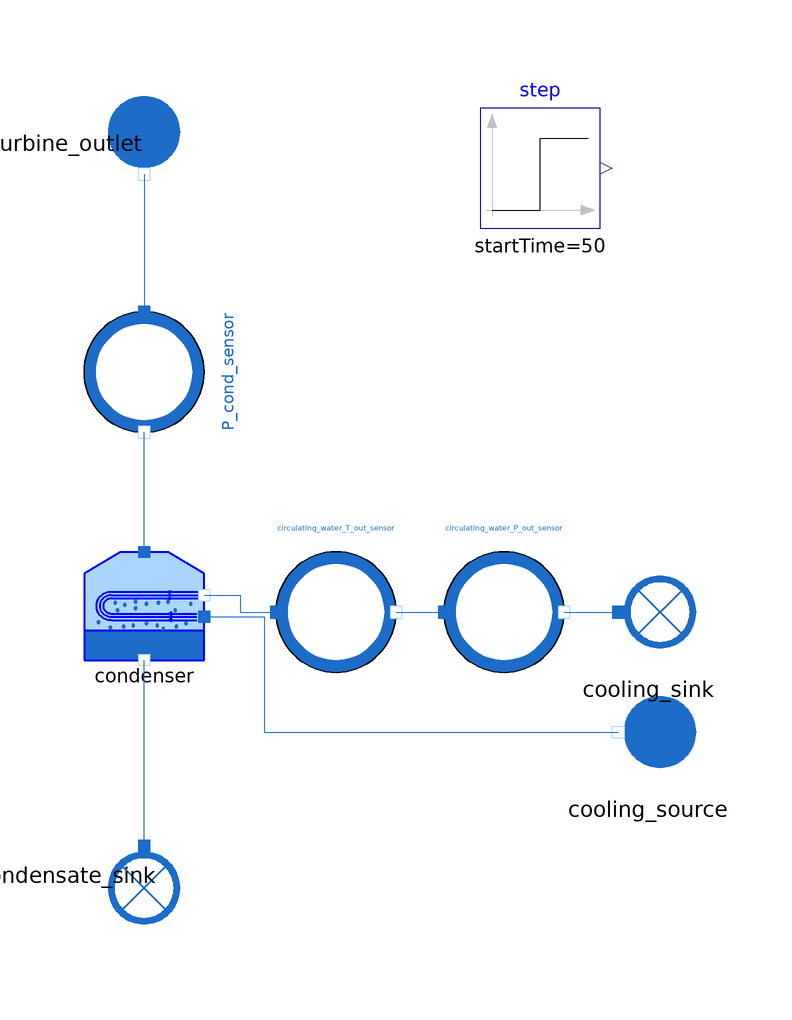

Above is the diagram view of the following Modelica model: its components placed by their Placement annotations and its connect equations drawn as lines.

model Condenser_test

  extends MetroscopeModelingLibrary.Utilities.Icons.Tests.WaterSteamTestIcon;

    // Boundary conditions
  input Utilities.Units.MassFlowRate Q_turbine(start=105.7) "kg/s";
  input Utilities.Units.SpecificEnthalpy h_turbine(start=2417031.8);
  input Real P_cold_source(start=5, min=0, nominal=10) "barA";
  input Real T_cold_source(start = 16.25, min = 0, nominal = 50) "degC";

    // Parameters
  parameter Utilities.Units.VolumeFlowRate Qv_cold=7.438;

    // Calibrated parameters

    // Inputs for calibration
  output Real P_cond(start = 0.19e5) "Pa";

  .MetroscopeModelingLibrary.WaterSteam.BoundaryConditions.Source turbine_outlet annotation (Placement(transformation(
        extent={{-10,-10},{10,10}},
        rotation=270,
        origin={0,78})));
  .MetroscopeModelingLibrary.WaterSteam.BoundaryConditions.Sink condensate_sink annotation (Placement(transformation(
        extent={{-10,-10},{10,10}},
        rotation=270,
        origin={0,-44})));
  .MetroscopeModelingLibrary.WaterSteam.BoundaryConditions.Source cooling_source annotation (Placement(transformation(
        extent={{10,-10},{-10,10}},
        rotation=0,
        origin={84,-20})));
  .MetroscopeModelingLibrary.WaterSteam.BoundaryConditions.Sink cooling_sink annotation (Placement(transformation(extent={{74,-10},{94,10}})));
  HeatExchangers.Condenser.Condenser                            condenser(M_wall=300000)
                                                                          annotation (Placement(transformation(extent={{-10,-8},{10,10}})));
  MetroscopeModelingLibrary.Sensors.WaterSteam.TemperatureSensor circulating_water_T_out_sensor annotation (Placement(transformation(
        extent={{-10,-10},{10,10}},
        rotation=0,
        origin={32,0})));
  MetroscopeModelingLibrary.Sensors.WaterSteam.PressureSensor circulating_water_P_out_sensor annotation (Placement(transformation(extent={{50,-10},{70,10}})));
  MetroscopeModelingLibrary.Sensors.WaterSteam.PressureSensor P_cond_sensor annotation (Placement(transformation(
        extent={{-10,-10},{10,10}},
        rotation=270,
        origin={0,40})));
  Modelica.Blocks.Sources.Step step(height=10, startTime=50)   annotation (Placement(transformation(extent={{56,64},{76,84}})));
equation

  // Boundary Conditions
  turbine_outlet.h_out = h_turbine;
  turbine_outlet.Q_out = -Q_turbine + step.y;

  cooling_source.P_out = P_cold_source*1e5;
  cooling_source.T_out = 273.15 + T_cold_source;

  // Parameters
  condenser.Qv_cold = Qv_cold;

  // Calibrated Parameters
  condenser.UA = 25e6;

  // Inputs for calibration
  P_cond_sensor.P = P_cond;

  connect(condenser.C_cold_in, cooling_source.C_out) annotation (Line(points={{10,-0.8},{20,-0.8},{20,-20},{79,-20}},
                                                                                                color={28,108,200}));
  connect(condenser.C_cold_out, circulating_water_T_out_sensor.C_in) annotation (Line(points={{10,2.8},{16,2.8},{16,0},{22,0}},
                                                                                                               color={28,108,200}));
  connect(circulating_water_T_out_sensor.C_out, circulating_water_P_out_sensor.C_in) annotation (Line(points={{42,0},{50,0}}, color={28,108,200}));
  connect(circulating_water_P_out_sensor.C_out, cooling_sink.C_in) annotation (Line(points={{70,0},{79,0}}, color={28,108,200}));
  connect(turbine_outlet.C_out, P_cond_sensor.C_in) annotation (Line(points={{-8.88178e-16,73},{-8.88178e-16,61.5},{1.77636e-15,61.5},{1.77636e-15,50}}, color={28,108,200}));
  connect(condenser.C_hot_in, P_cond_sensor.C_out) annotation (Line(points={{0,10},{0,20.1},{0,20.1},{0,30}},                         color={28,108,200}));
  connect(condensate_sink.C_in, condenser.C_hot_out) annotation (Line(points={{0,-39},{0,-8}}, color={28,108,200}));
  annotation (Icon(coordinateSystem(preserveAspectRatio=false, extent={{-100,
            -100},{100,80}})),
                        Diagram(coordinateSystem(preserveAspectRatio=false,
          extent={{-100,-100},{100,100}})));
end Condenser_test;